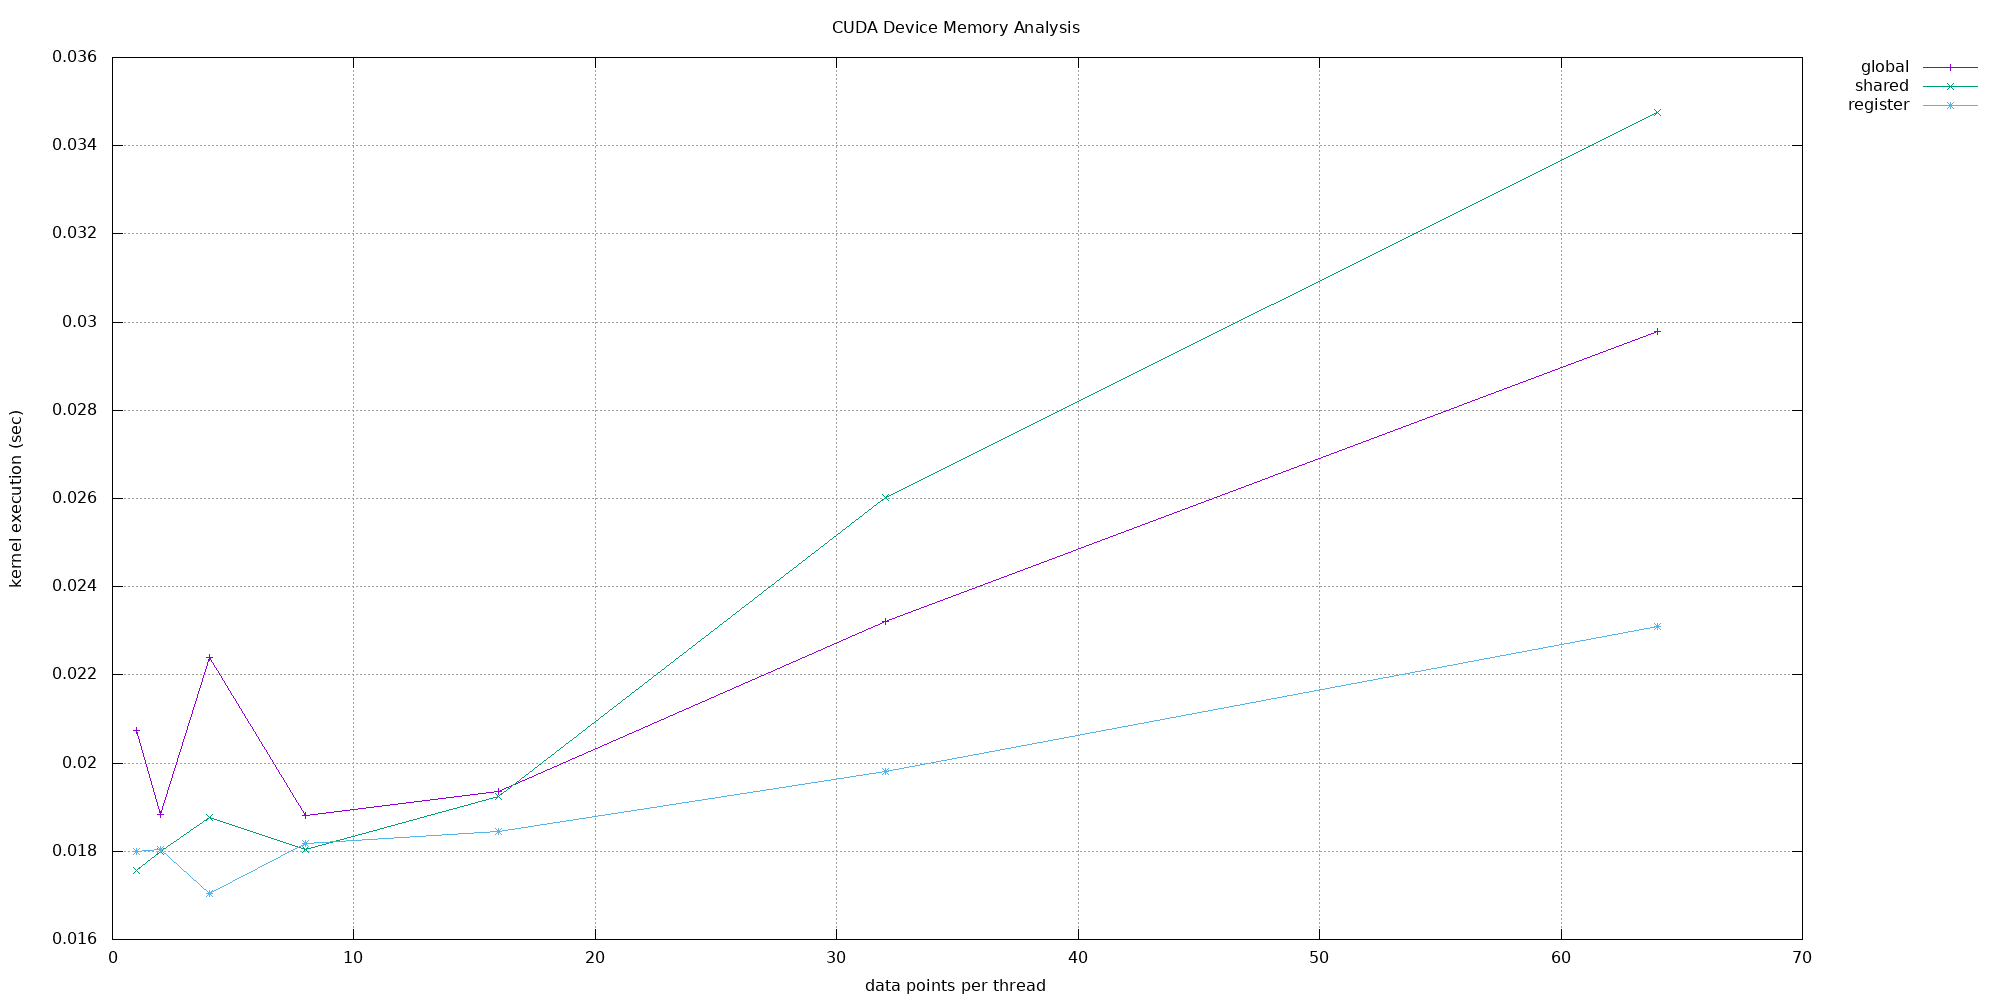

The file beside this chart, header and first rows:
RUsi7, global, 128, 1, 0.026368
RUsi7, global, 128, 1, 0.01763
RUsi7, global, 128, 1, 0.0185
RUsi7, global, 128, 1, 0.01946
RUsi7, global, 128, 1, 0.02662
RUsi7, global, 128, 1, 0.01843
RUsi7, global, 128, 1, 0.01946
RUsi7, global, 128, 1, 0.01946
RUsi7, global, 128, 2, 0.01853
RUsi7, global, 128, 2, 0.01946
RUsi7, global, 128, 2, 0.02048
RUsi7, global, 128, 2, 0.01946
RUsi7, global, 128, 2, 0.01741
RUsi7, global, 128, 2, 0.01843
RUsi7, global, 128, 2, 0.01843
RUsi7, global, 128, 2, 0.01843
RUsi7, global, 128, 4, 0.02054
RUsi7, global, 128, 4, 0.01946
RUsi7, global, 128, 4, 0.0184
RUsi7, global, 128, 4, 0.01846
RUsi7, global, 128, 4, 0.01946
RUsi7, global, 128, 4, 0.04506
RUsi7, global, 128, 4, 0.01926
RUsi7, global, 128, 4, 0.01843
RUsi7, global, 128, 8, 0.01946
RUsi7, global, 128, 8, 0.01741
RUsi7, global, 128, 8, 0.01859
RUsi7, global, 128, 8, 0.01843
RUsi7, global, 128, 8, 0.01946
RUsi7, global, 128, 8, 0.01923
RUsi7, global, 128, 8, 0.01946
RUsi7, global, 128, 8, 0.01843
RUsi7, global, 128, 16, 0.01741
RUsi7, global, 128, 16, 0.02048
RUsi7, global, 128, 16, 0.02048
RUsi7, global, 128, 16, 0.01946
RUsi7, global, 128, 16, 0.01946
RUsi7, global, 128, 16, 0.02048
RUsi7, global, 128, 16, 0.01859
RUsi7, global, 128, 16, 0.01843
RUsi7, global, 128, 32, 0.02253
RUsi7, global, 128, 32, 0.02253
RUsi7, global, 128, 32, 0.02355
RUsi7, global, 128, 32, 0.02378
RUsi7, global, 128, 32, 0.02547
RUsi7, global, 128, 32, 0.02154
RUsi7, global, 128, 32, 0.02269
RUsi7, global, 128, 32, 0.02355
RUsi7, global, 128, 64, 0.0296
RUsi7, global, 128, 64, 0.02918
RUsi7, global, 128, 64, 0.03002
RUsi7, global, 128, 64, 0.02931
RUsi7, global, 128, 64, 0.03046
RUsi7, global, 128, 64, 0.03043
RUsi7, global, 128, 64, 0.03043
RUsi7, global, 128, 64, 0.02877
RUsi7, shared, 128, 1, 0.01661
RUsi7, shared, 128, 1, 0.01843
RUsi7, shared, 128, 1, 0.01539
RUsi7, shared, 128, 1, 0.01728
RUsi7, shared, 128, 1, 0.01722
... 107 more rows
